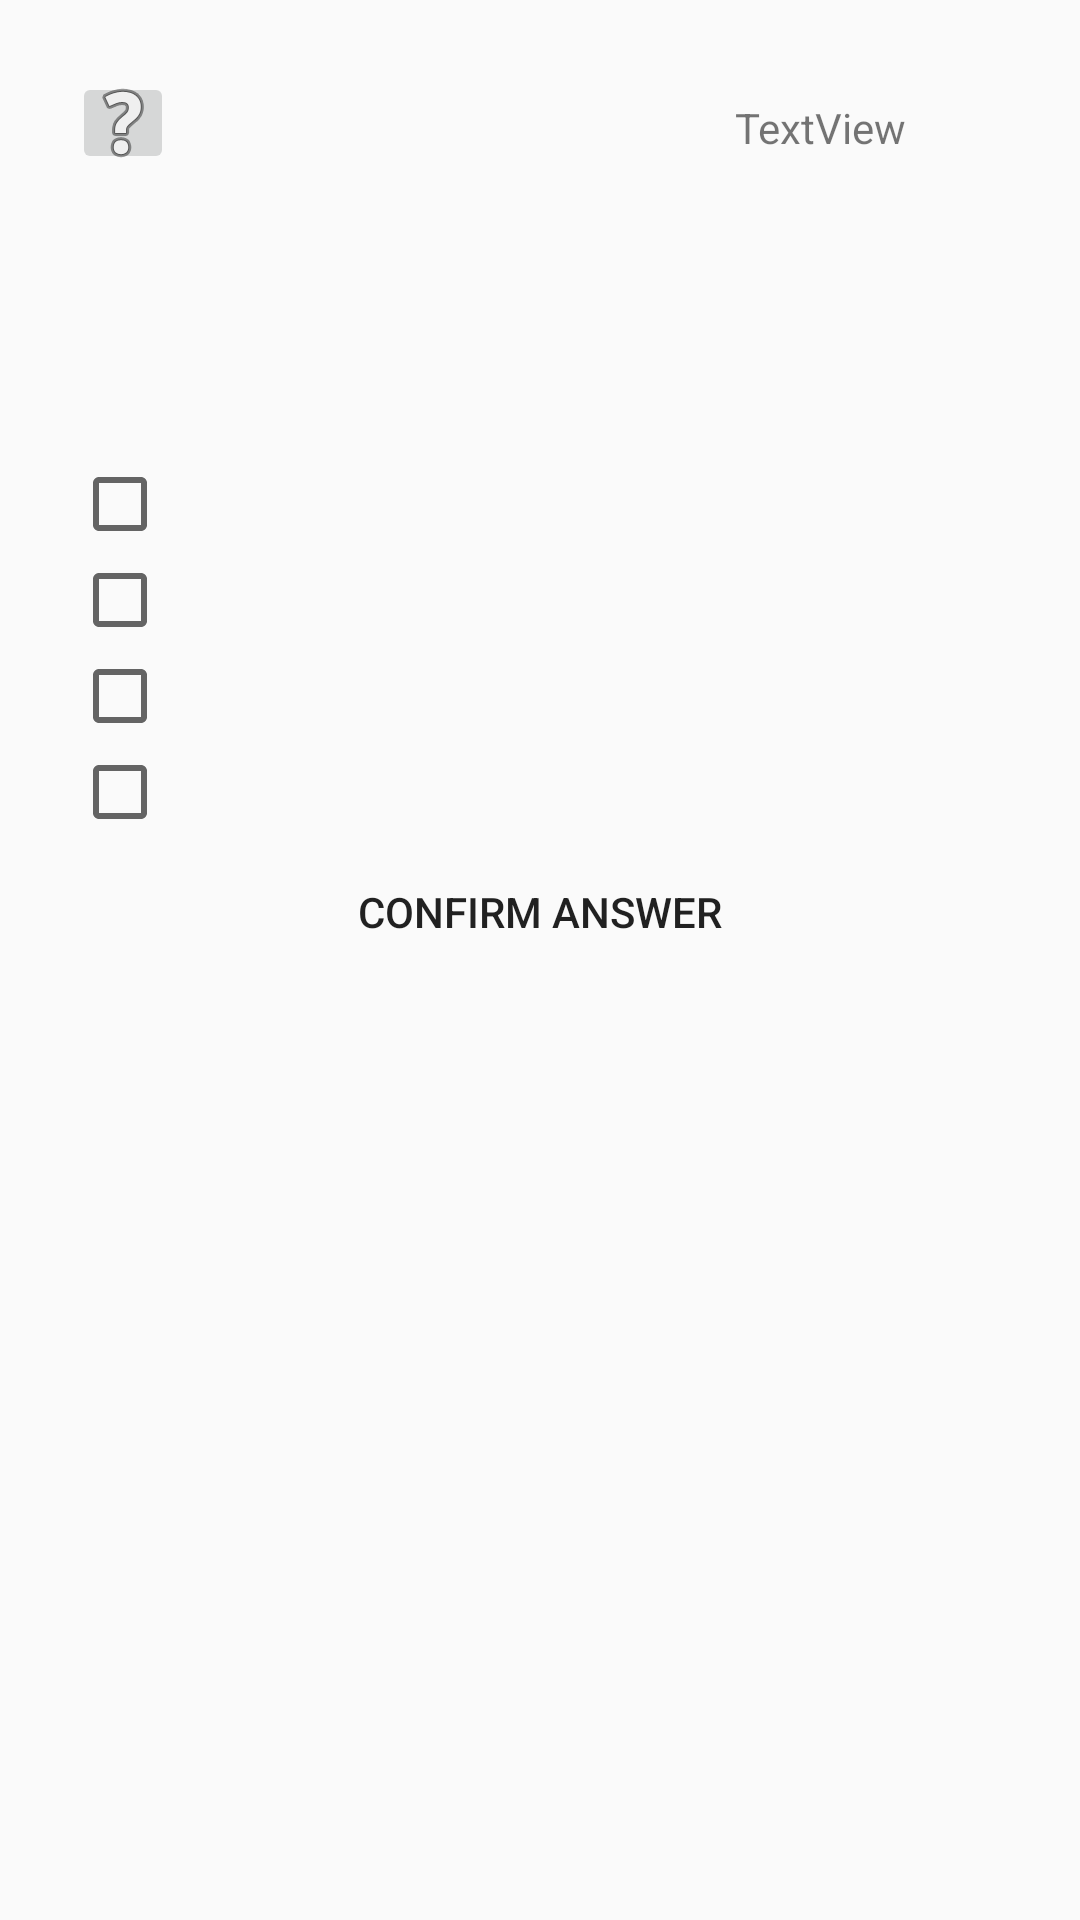

Write the Android layout XML for this screen, with the resource values it uses.
<!-- AndroidManifest.xml: application theme AppTheme -->
<!-- res/layout/show_questions_activity.xml -->
<?xml version="1.0" encoding="utf-8"?>
<LinearLayout
    xmlns:android="http://schemas.android.com/apk/res/android"
    xmlns:app="http://schemas.android.com/apk/res-auto"
    android:layout_width="match_parent"
    android:layout_height="match_parent"
    android:orientation="vertical"
    android:padding="24dp">

    <RelativeLayout
        android:id="@+id/relLayout"
        android:layout_width="match_parent"
        android:layout_height="wrap_content">
    <RelativeLayout
        android:layout_width="match_parent"
        android:layout_height="wrap_content"
        android:layout_toRightOf="@id/imageButton2">
        <TextView
            android:id="@+id/coin"
            android:layout_width="wrap_content"
            android:layout_height="wrap_content"
            android:layout_alignParentTop="true"
            android:layout_alignParentEnd="true"
            android:layout_alignParentRight="true"
            android:layout_marginTop="9dp"
            android:layout_marginEnd="34dp"
            android:layout_marginRight="34dp"
            android:text="TextView" />

        <ImageView
            android:id="@+id/imageView"
            android:layout_width="36dp"
            android:layout_height="40dp"
            android:layout_alignParentStart="true"
            android:layout_alignParentLeft="true"
            android:layout_alignParentTop="true"
            android:layout_marginStart="304dp"
            android:layout_marginLeft="304dp"
            android:layout_marginTop="1dp"
            android:layout_toRightOf="@id/coin"
            app:srcCompat="@drawable/coin" />
    </RelativeLayout>

        <ImageButton
            android:id="@+id/imageButton2"
            android:layout_width="34dp"
            android:layout_height="34dp"
            app:srcCompat="@android:drawable/ic_menu_help" />
    </RelativeLayout>
    <TextView
        android:id="@+id/showData"
        android:layout_width="match_parent"
        android:layout_height="wrap_content"
        android:padding="30dp"
        android:textSize="20dp"/>

    <CheckBox android:id="@+id/answer1"
        android:layout_width="wrap_content"
        android:layout_height="wrap_content"/>
    <CheckBox android:id="@+id/answer2"
        android:layout_width="wrap_content"
        android:layout_height="wrap_content"/>
    <CheckBox android:id="@+id/answer3"
        android:layout_width="wrap_content"
        android:layout_height="wrap_content"/>
    <CheckBox android:id="@+id/answer4"
        android:layout_width="wrap_content"
        android:layout_height="wrap_content"/>

    <Button
        android:id="@+id/nextButton"
        android:layout_width="match_parent"
        android:layout_height="wrap_content"
        android:text="@string/nextQuestion"/>

</LinearLayout>
<!-- resources referenced by this layout -->
<resources>
  <string name="nextQuestion">Confirm answer</string>
  <style name="AppTheme" parent="Theme.AppCompat.Light.DarkActionBar">
          
          <item name="colorPrimary">@color/colorPrimary</item>
          <item name="colorPrimaryDark">@color/colorPrimaryDark</item>
          <item name="colorAccent">@color/colorAccent</item>
          <item name="buttonStyle">@style/Widget.AppCompat.Button.Borderless</item>
  
      </style>
  <!-- not gathered from this repository: default colours our renderer supplied (Android Studio template values) -->
  <color name="colorPrimary">#FF6200EE</color>
  <color name="colorPrimaryDark">#FF3700B3</color>
  <color name="colorAccent">#FF03DAC5</color>
</resources>
